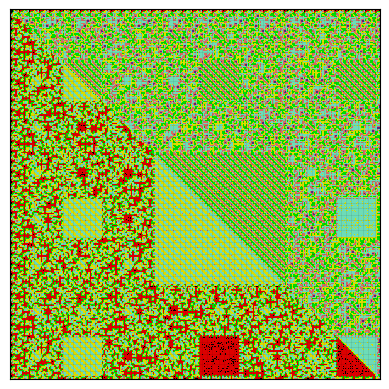

Reproduce this figure in Python.
import matplotlib.pyplot as plt
from matplotlib import colors
import numpy as np

# p-colorability settings
p = 6
a = 4
b = 1

# counting black squares, the whole image has dimension (square_len + 2)^2
square_len = p**3

# Create matrix of data values
# Initialize the data matrix with black
data = -np.ones((square_len + 2, square_len + 2))

# populate zeroth row
i = 0
for j in range(2, square_len + 2):
    if j % 2 == 1:
        continue
    else:
        data[i, j] = (j + 1) % p

# populate first row
i = 1
for j in range(2, square_len + 2):
    data[i, j] = (j + 1) % p

# populate zeroth column
j = 0
for i in range(3, square_len + 2):
    if i % 2 == 0:
        continue
    else:
        data[i, j] = (i + 1) % p

# populate first column
j = 1
for i in range(2, square_len + 2):
 data[i, j] = (i + 1) % p

# This is where the magic happens for most of the grid
for j in range(2, square_len + 2):
    for i in range(2, square_len + 2):
        if (i + j) % 2 == 0:
            data[i, j] = (a * data[i - 2, j] + b * data[i - 1, j]) % p
        else:
            data[i, j] = (a * data[i, j - 2] + b * data[i, j - 1]) % p

# create discrete colormap
# MODIFY THIS SO NUMBER OF COLORS IS ONE GREATER THAN P
cmap = colors.ListedColormap(['black', 'red', 'blue', 'lime', 'violet', 'yellow', 'sandybrown', 'aquamarine', 'cyan', 'salmon', 'olive', 'rebeccapurple'])
bounds = np.arange(-1, p + 1) # Generates an array from -1 to p+1
norm = colors.BoundaryNorm(bounds, cmap.N)

fig, ax = plt.subplots()
ax.imshow(data, cmap=cmap, norm=norm)

# draw gridlines (MESS WITH LINE WIDTH HERE)
ax.grid(which='major', axis='both', linestyle='-', color='k', linewidth=.1)
ax.set_xticks(np.arange(-.5, square_len + 2, 1));
ax.set_yticks(np.arange(-.5, square_len + 2, 1));

# Hide ticks and labels
ax.set_xticklabels([])
ax.set_yticklabels([])
ax.tick_params(which='both', length=0)

plt.show()